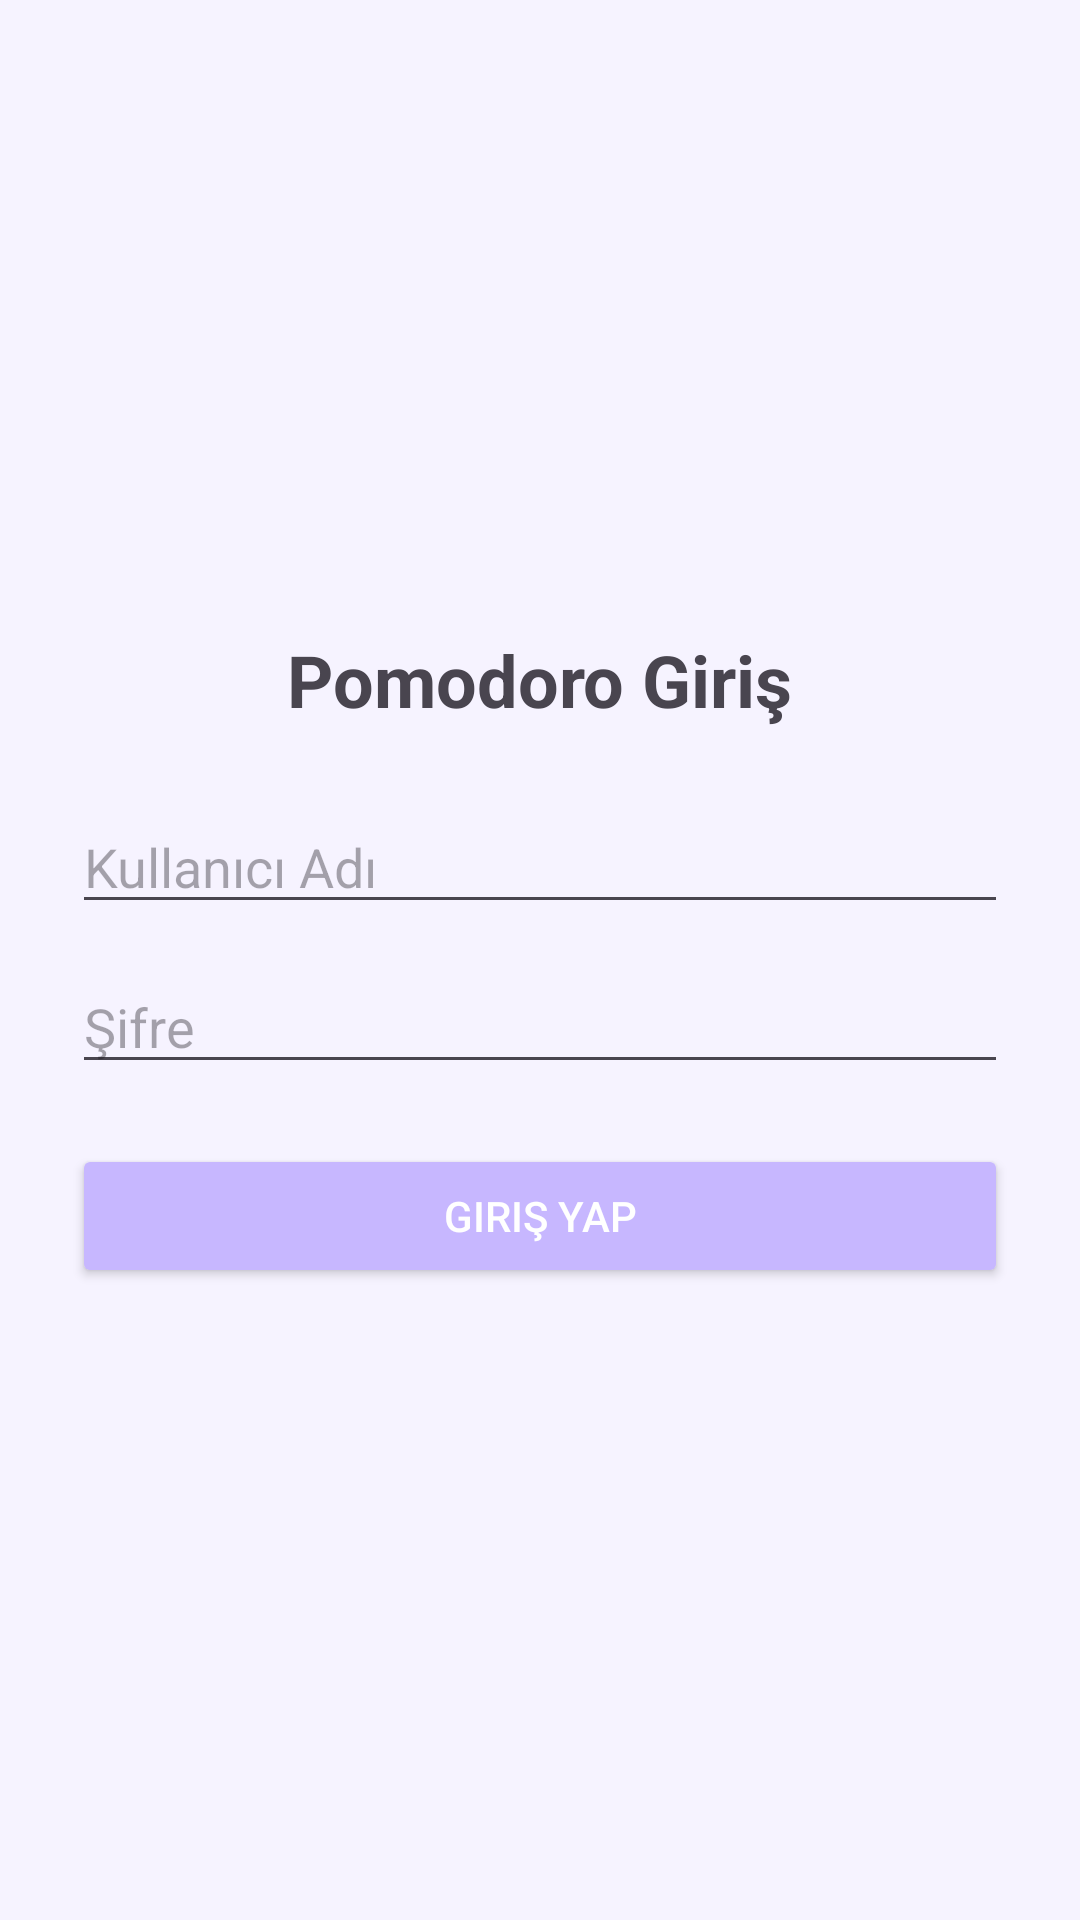

The Android layout XML behind this screen, and the referenced resources:
<!-- AndroidManifest.xml: application theme Theme.Material3.DayNight.NoActionBar -->
<!-- res/layout/activity_login.xml -->
<?xml version="1.0" encoding="utf-8"?>
<LinearLayout xmlns:android="http://schemas.android.com/apk/res/android"
    android:layout_width="match_parent"
    android:layout_height="match_parent"
    android:orientation="vertical"
    android:gravity="center"
    android:padding="24dp"
    android:background="#F6F3FF">

    <TextView
        android:layout_width="wrap_content"
        android:layout_height="wrap_content"
        android:text="Pomodoro Giriş"
        android:textSize="24sp"
        android:textStyle="bold"
        android:layout_marginBottom="24dp" />

    <EditText
        android:id="@+id/etUsername"
        android:layout_width="match_parent"
        android:layout_height="wrap_content"
        android:hint="Kullanıcı Adı"
        android:layout_marginBottom="12dp" />

    <EditText
        android:id="@+id/etPassword"
        android:layout_width="match_parent"
        android:layout_height="wrap_content"
        android:hint="Şifre"
        android:inputType="textPassword"
        android:layout_marginBottom="20dp" />

    <Button
        android:id="@+id/btnLogin"
        android:layout_width="match_parent"
        android:layout_height="wrap_content"
        android:text="Giriş Yap"
        android:backgroundTint="#C7B7FF"
        android:textColor="#FFFFFF" />

</LinearLayout>
<!-- resources referenced by this layout -->
<resources>

</resources>
